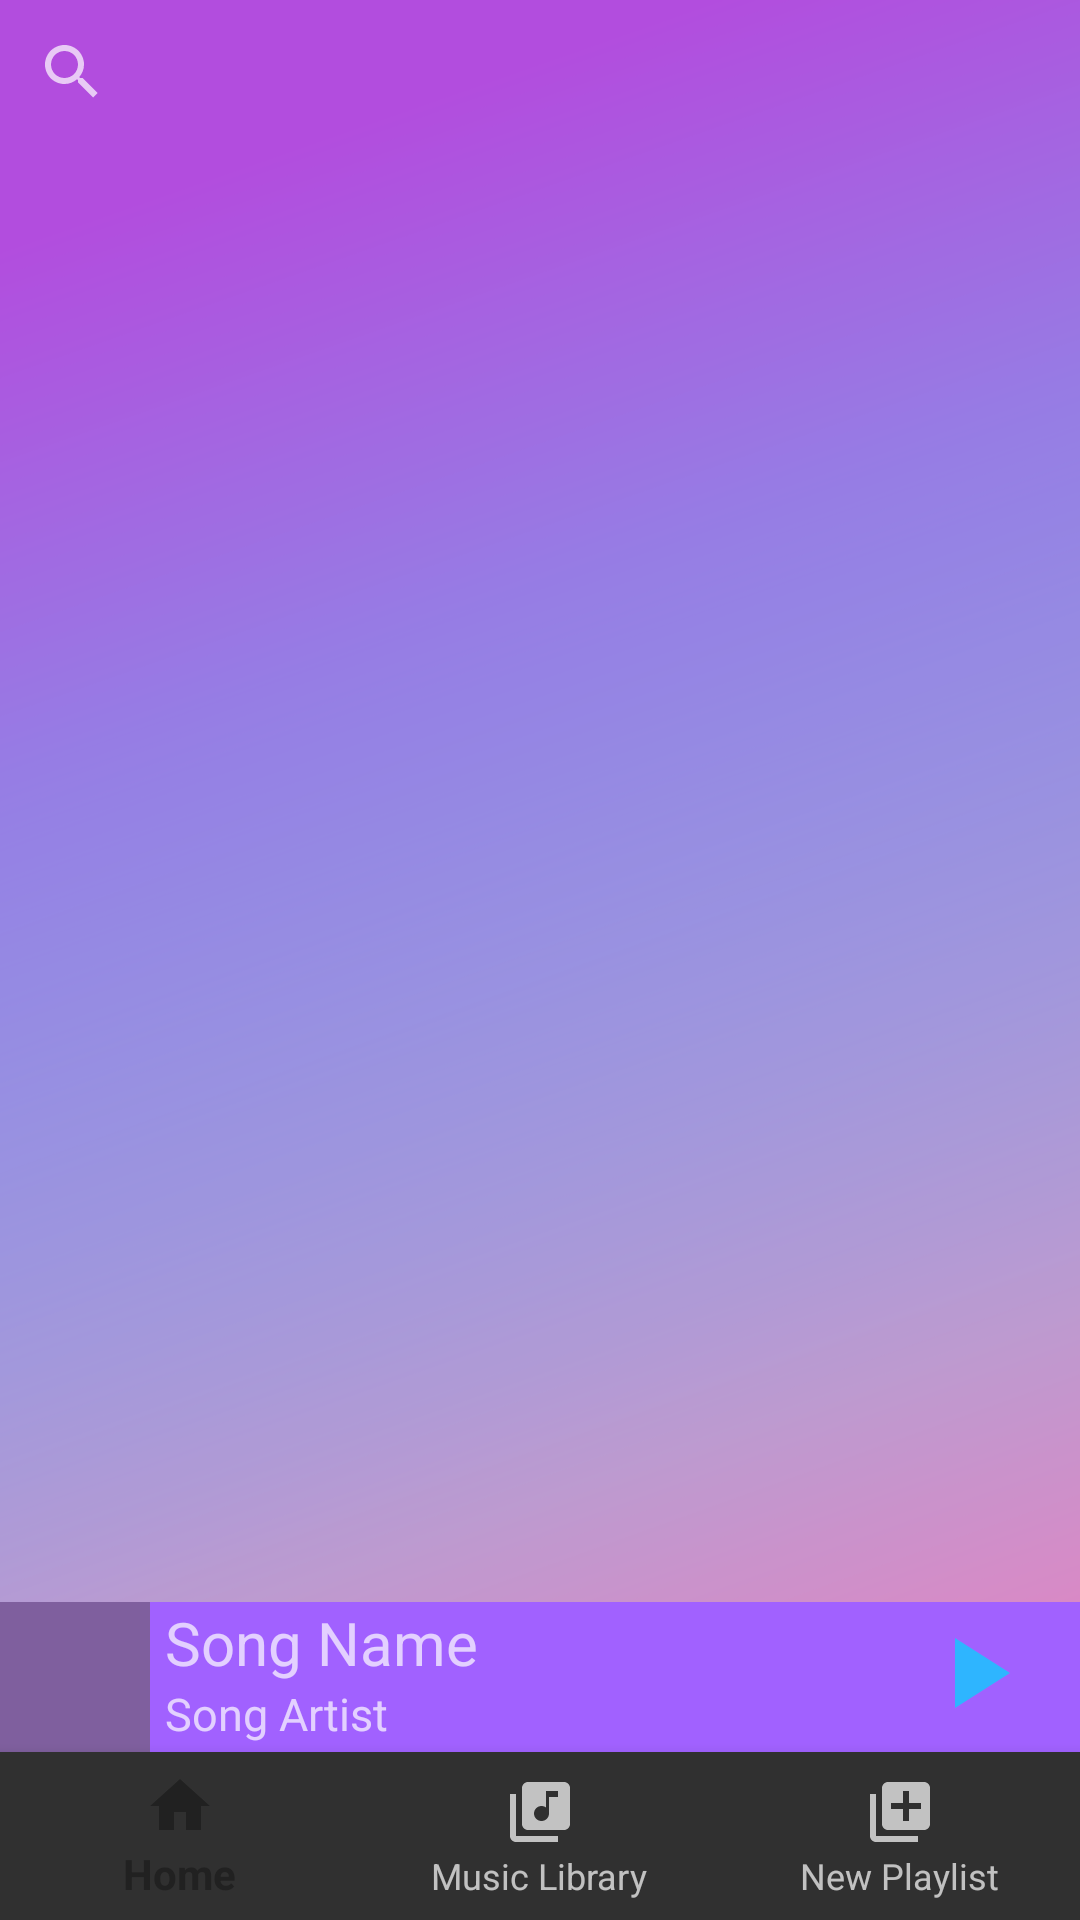

This screen was rendered from an Android layout file. Write that file and the resources it references.
<!-- AndroidManifest.xml: application theme Theme.AppCompat.NoActionBar -->
<!-- res/layout/activity_music_library_songs.xml -->
<?xml version="1.0" encoding="utf-8"?>
<RelativeLayout xmlns:android="http://schemas.android.com/apk/res/android"
    android:id="@+id/MusicLibraryBackground"
    xmlns:app="http://schemas.android.com/apk/res-auto"
    xmlns:tools="http://schemas.android.com/tools"
    android:layout_width="match_parent"
    android:layout_height="match_parent"
    tools:context=".MusicLibrarySong"
    android:background="@drawable/bckgrnd"
    android:orientation="vertical">

    <LinearLayout
        android:id="@+id/SongLibraryLayout"
        android:layout_width="match_parent"
        android:layout_height="match_parent"
        android:orientation="vertical">

        <SearchView
            android:id="@+id/SearchBar"
            android:layout_width="match_parent"
            android:layout_height="wrap_content">

        </SearchView>

        <ExpandableListView
            android:id="@+id/SongList"
            android:layout_width="match_parent"
            android:layout_height="match_parent">

        </ExpandableListView>

    </LinearLayout>

    <RelativeLayout
        android:layout_width="match_parent"
        android:layout_height="wrap_content"
        android:layout_alignParentBottom="true"
        android:orientation="horizontal">

        <LinearLayout
            android:layout_width="match_parent"
            android:layout_height="wrap_content"
            android:orientation="vertical">

            <LinearLayout
                android:id="@+id/MusicPlayerMini"
                android:layout_width="match_parent"
                android:layout_height="50dp"
                android:background="@drawable/songbarobject">

                <LinearLayout
                    android:layout_width="match_parent"
                    android:layout_height="wrap_content"
                    android:orientation="horizontal">

                    <ImageView
                        android:id="@+id/MiniPlayerImage"
                        android:layout_width="50dp"
                        android:layout_height="50dp"
                        android:src="@drawable/placeholder"
                        android:transitionName="image_transition">

                    </ImageView>

                    <LinearLayout
                        android:layout_width="wrap_content"
                        android:layout_height="wrap_content"
                        android:layout_marginRight="5dp"
                        android:orientation="horizontal">

                        <LinearLayout
                            android:layout_width="fill_parent"
                            android:layout_height="wrap_content"
                            android:layout_gravity="center"
                            android:layout_marginLeft="5dp"
                            android:orientation="vertical">

                            <TextView
                                android:id="@+id/MiniPlayerSongName"
                                android:layout_width="fill_parent"
                                android:layout_height="wrap_content"
                                android:maxLength="20"
                                android:text="Song Name"
                                android:textSize="20sp">


                            </TextView>

                            <TextView
                                android:id="@+id/MiniPlayerSongArtist"
                                android:layout_width="fill_parent"
                                android:layout_height="wrap_content"
                                android:maxLength="20"
                                android:scrollHorizontally="true"
                                android:text="Song Artist"
                                android:textSize="15sp">

                            </TextView>

                        </LinearLayout>

                        <RelativeLayout
                            android:layout_width="wrap_content"
                            android:layout_height="match_parent">

                            <LinearLayout
                                android:layout_width="wrap_content"
                                android:layout_height="match_parent"
                                android:layout_alignParentRight="true"
                                android:orientation="horizontal"
                                android:layout_marginRight="10dp">

                                <ImageView
                                    android:id="@+id/MPPlayPause"
                                    android:layout_width="40dp"
                                    android:layout_height="40dp"
                                    android:clickable="true"
                                    android:src="@drawable/ic_baseline_play_arrow_24"
                                    android:layout_gravity="center">

                                </ImageView>

                            </LinearLayout>

                        </RelativeLayout>

                    </LinearLayout>

                </LinearLayout>

            </LinearLayout>

            <com.google.android.material.bottomnavigation.BottomNavigationView
                android:id="@+id/bottom_navigation"
                android:layout_width="match_parent"
                android:layout_height="wrap_content"

                android:background="?android:windowBackground"
                app:menu="@menu/bottom_navigation_menu">

            </com.google.android.material.bottomnavigation.BottomNavigationView>

        </LinearLayout>

    </RelativeLayout>

</RelativeLayout>
<!-- resources referenced by this layout -->
<resources>
  <!-- drawable bckgrnd: png bitmap (drawable, 330560 bytes) -->
  <!-- drawable ic_baseline_play_arrow_24 (drawable) -->
  <vector android:height="60dp" android:tint="#2EB5FF"
      android:viewportHeight="24" android:viewportWidth="24"
      android:width="60dp" xmlns:android="http://schemas.android.com/apk/res/android">
      <path android:fillColor="@android:color/white" android:pathData="M8,5v14l11,-7z"/>
  </vector>
  <!-- drawable placeholder: png bitmap (drawable, 1167 bytes) -->
  <!-- drawable songbarobject: png bitmap (drawable, 1754 bytes) -->
</resources>
